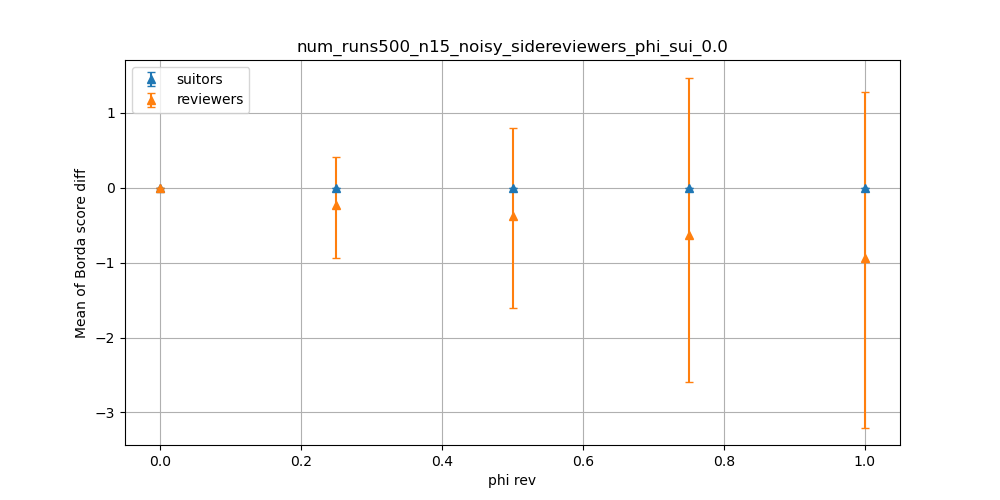

The data file committed next to this chart (first rows):
dispersion, suitors_mean, suitors_max, suitors_min, reviewers_mean, reviewers_max, reviewers_min
0.0, 0, 0, 0, 0, 0, 0
0.25, 0, 0, 0, -0.232, 0.4, -0.9333
0.5, 0, 0, 0, -0.3745, 0.8, -1.6
0.75, 0, 0, 0, -0.6387, 1.467, -2.6
1.0, 0, 0, 0, -0.9352, 1.267, -3.2
